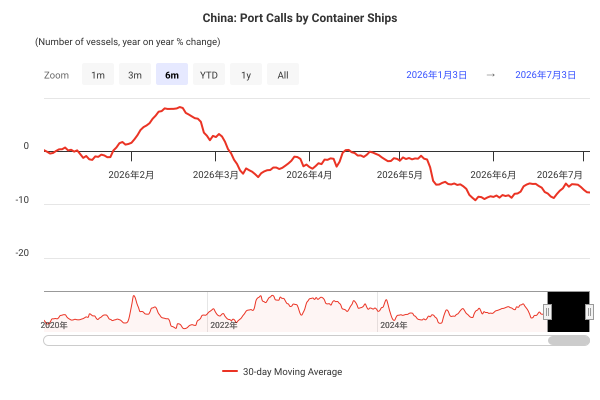

The table this chart was drawn from, first rows:
DateTime, 30-day Moving Average
2020-01-01 00:00:00, NaN
2020-01-02 00:00:00, NaN
2020-01-03 00:00:00, NaN
2020-01-04 00:00:00, NaN
2020-01-05 00:00:00, NaN
2020-01-06 00:00:00, NaN
2020-01-07 00:00:00, NaN
2020-01-08 00:00:00, NaN
2020-01-09 00:00:00, NaN
2020-01-10 00:00:00, NaN
2020-01-11 00:00:00, NaN
2020-01-12 00:00:00, NaN
2020-01-13 00:00:00, NaN
2020-01-14 00:00:00, NaN
2020-01-15 00:00:00, NaN
2020-01-16 00:00:00, NaN
2020-01-17 00:00:00, NaN
2020-01-18 00:00:00, NaN
2020-01-19 00:00:00, NaN
2020-01-20 00:00:00, NaN
2020-01-21 00:00:00, NaN
2020-01-22 00:00:00, NaN
2020-01-23 00:00:00, NaN
2020-01-24 00:00:00, NaN
2020-01-25 00:00:00, NaN
2020-01-26 00:00:00, NaN
2020-01-27 00:00:00, NaN
2020-01-28 00:00:00, NaN
2020-01-29 00:00:00, NaN
2020-01-30 00:00:00, -5.528
2020-01-31 00:00:00, -6.728
2020-02-01 00:00:00, -8.156
2020-02-02 00:00:00, -9.123
2020-02-03 00:00:00, -10.32
2020-02-04 00:00:00, -9.614
2020-02-05 00:00:00, -10.35
2020-02-06 00:00:00, -9.716
2020-02-07 00:00:00, -9.555
2020-02-08 00:00:00, -9.911
2020-02-09 00:00:00, -10.67
2020-02-10 00:00:00, -10.72
2020-02-11 00:00:00, -10.92
2020-02-12 00:00:00, -11.36
2020-02-13 00:00:00, -11.61
2020-02-14 00:00:00, -12.76
2020-02-15 00:00:00, -13.2
2020-02-16 00:00:00, -14.06
2020-02-17 00:00:00, -13.99
2020-02-18 00:00:00, -12.74
2020-02-19 00:00:00, -11.42
2020-02-20 00:00:00, -11.29
2020-02-21 00:00:00, -10.63
2020-02-22 00:00:00, -10.51
2020-02-23 00:00:00, -10.81
2020-02-24 00:00:00, -10.88
2020-02-25 00:00:00, -10.08
2020-02-26 00:00:00, -9.555
2020-02-27 00:00:00, -8.946
2020-02-28 00:00:00, -7.727
2020-02-29 00:00:00, -7.727
... 2,316 more rows
